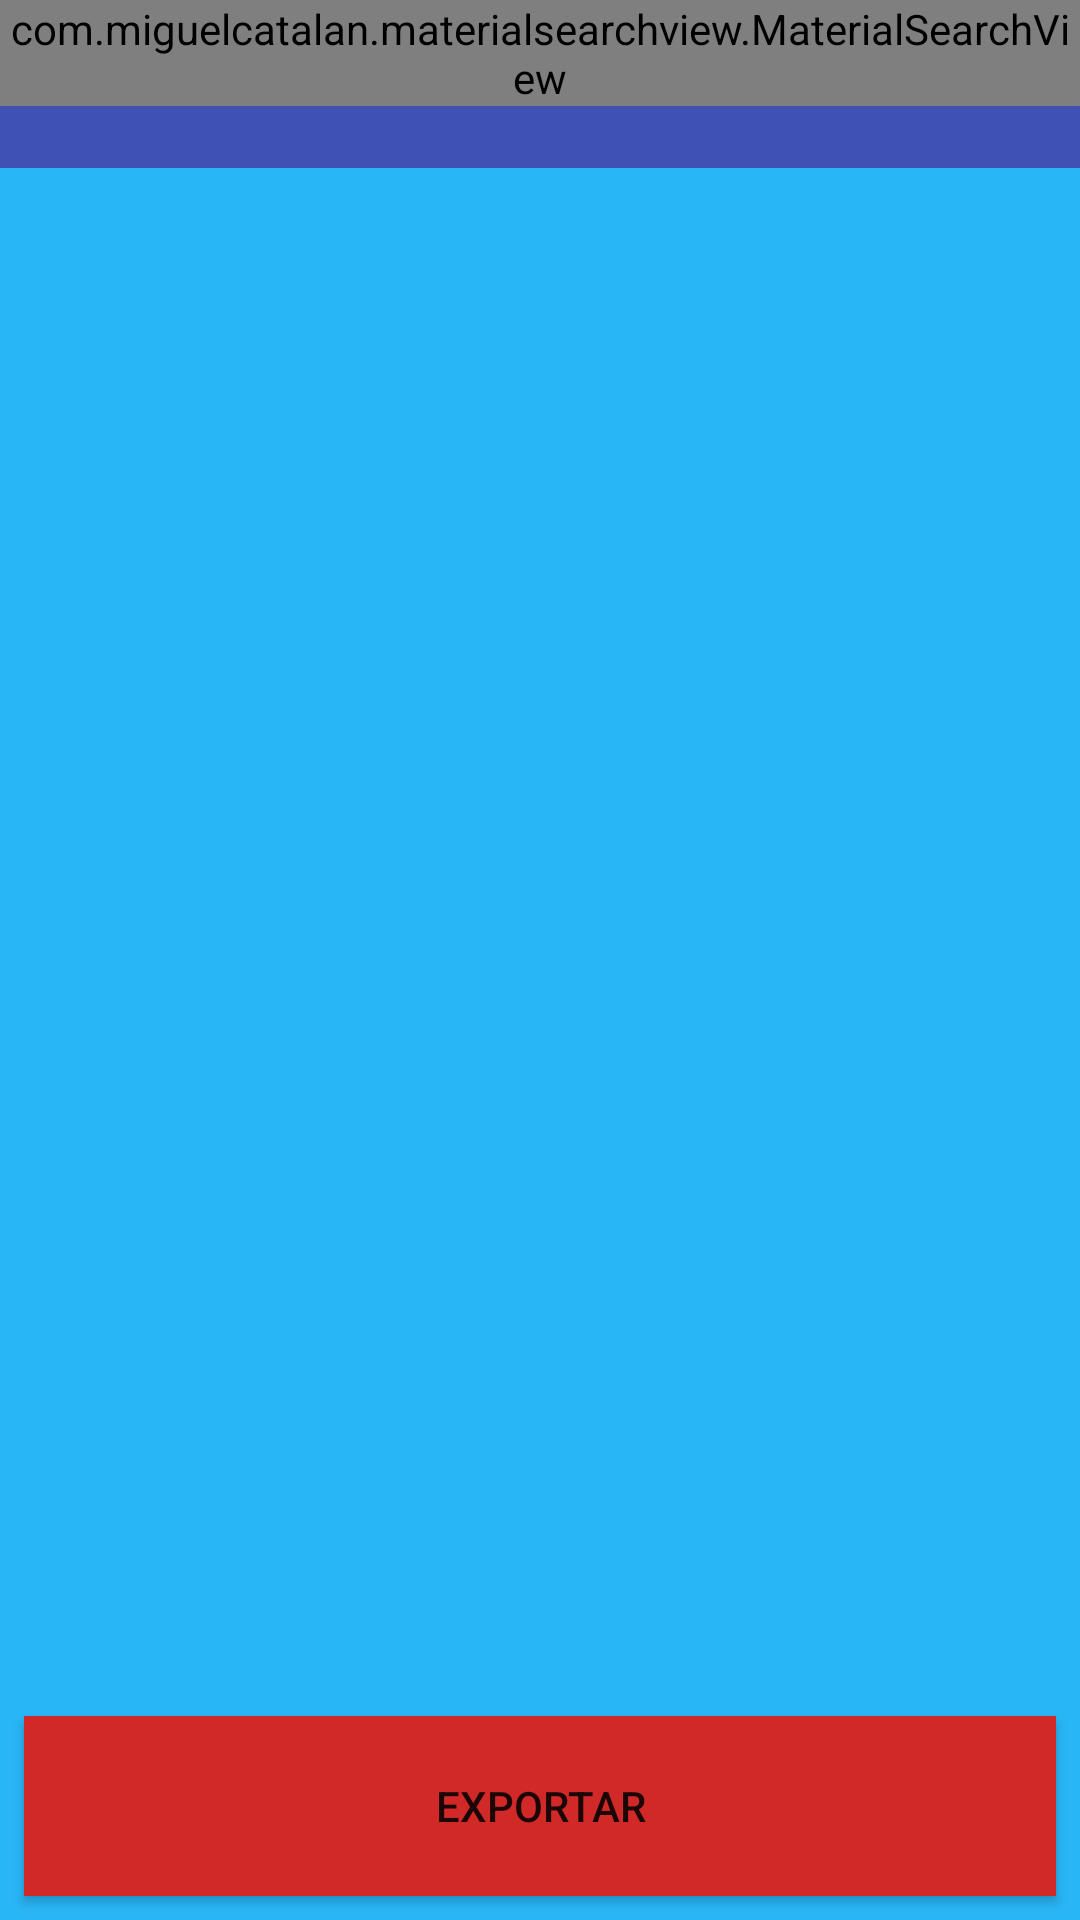

Produce the Android XML layout that renders to this screen, including the resource entries it uses.
<!-- AndroidManifest.xml: application theme AppTheme -->
<!-- res/layout/activity_exportacao_bem.xml -->
<?xml version="1.0" encoding="utf-8"?>
<LinearLayout
    xmlns:android="http://schemas.android.com/apk/res/android"
    xmlns:app="http://schemas.android.com/apk/res-auto"
    xmlns:tools="http://schemas.android.com/tools"
    android:layout_width="match_parent"
    android:layout_height="match_parent"
    android:orientation="vertical"
    android:background="@color/Fundo">

    <include
        android:id="@+id/toolbarID"
        layout="@layout/toolbar"
        android:layout_width="match_parent"
        android:layout_height="wrap_content" />

    <android.support.v7.widget.RecyclerView
        android:id="@+id/recycleExportacaoId"
        android:layout_width="match_parent"
        android:layout_height="0dp"
        android:layout_marginTop="8dp"
        android:layout_marginBottom="8dp"
        android:layout_weight="8">
    </android.support.v7.widget.RecyclerView>

    <Button
        android:id="@+id/button"
        android:layout_width="match_parent"
        android:layout_height="60dp"
        android:layout_marginStart="8dp"
        android:layout_marginEnd="8dp"
        android:layout_marginBottom="8dp"
        android:background="@color/FloatingAction"

        android:onClick="confirmaExportacao"
        android:text="Exportar" />


</LinearLayout>
<!-- res/layout/toolbar.xml (included above) -->
<?xml version="1.0" encoding="utf-8"?>
<FrameLayout xmlns:android="http://schemas.android.com/apk/res/android"
    android:layout_width="match_parent"
    android:layout_height="?attr/actionBarSize"
    xmlns:app="http://schemas.android.com/apk/res-auto">

    <android.support.v7.widget.Toolbar
        android:id="@+id/toolbar"
        android:layout_width="match_parent"
        android:layout_height="?attr/actionBarSize"
        android:background="@color/colorPrimary"
        app:titleTextColor="@android:color/white"/>

    <com.miguelcatalan.materialsearchview.MaterialSearchView
        android:id="@+id/search_view"
        android:layout_width="match_parent"
        android:layout_height="wrap_content"
        android:hint="Pesquisa">

        <ImageView android:id="@+id/imgClearSearch"
            android:layout_width="20dp"
            android:layout_height="20dp"
            android:layout_gravity="right"
            android:src="@android:drawable/ic_menu_close_clear_cancel"
            android:visibility="invisible"
            android:layout_marginTop="18dp"
            android:layout_marginRight="50dp" />

        <ImageView
            android:id="@+id/imgCamera"
            android:layout_width="30dp"
            android:layout_height="30dp"
            android:layout_gravity="right"
            android:src="@drawable/ic_camera_24dp"
            android:visibility="invisible"
            android:layout_marginTop="14dp"
            android:layout_marginRight="8dp"/>

    </com.miguelcatalan.materialsearchview.MaterialSearchView>


</FrameLayout>
<!-- resources referenced by this layout -->
<resources>
  <color name="FloatingAction">#d12828</color>
  <color name="Fundo">#29B6F6</color>
  <color name="colorPrimary">#3f51b5</color>
  <!-- drawable ic_camera_24dp (drawable) -->
  <vector xmlns:android="http://schemas.android.com/apk/res/android"
          android:width="24dp"
          android:height="24dp"
          android:viewportWidth="24.0"
          android:viewportHeight="24.0">
      <path
          android:fillColor="#CCCCCC"
          android:pathData="M12,12m-3.2,0a3.2,3.2 0,1 1,6.4 0a3.2,3.2 0,1 1,-6.4 0"/>
      <path
          android:fillColor="#CCCCCC"
          android:pathData="M9,2L7.17,4L4,4c-1.1,0 -2,0.9 -2,2v12c0,1.1 0.9,2 2,2h16c1.1,0 2,-0.9 2,-2L22,6c0,-1.1 -0.9,-2 -2,-2h-3.17L15,2L9,2zM12,17c-2.76,0 -5,-2.24 -5,-5s2.24,-5 5,-5 5,2.24 5,5 -2.24,5 -5,5z"/>
  </vector>
  <style name="AppTheme" parent="Theme.AppCompat.Light.DarkActionBar">
          
          <item name="colorPrimary">@color/colorPrimary</item>
          <item name="colorPrimaryDark">@color/colorPrimaryDark</item>
          <item name="colorAccent">@color/colorAccent</item>
      </style>
  <color name="colorPrimaryDark">#303F9F</color>
  <color name="colorAccent">#FF4081</color>
</resources>
